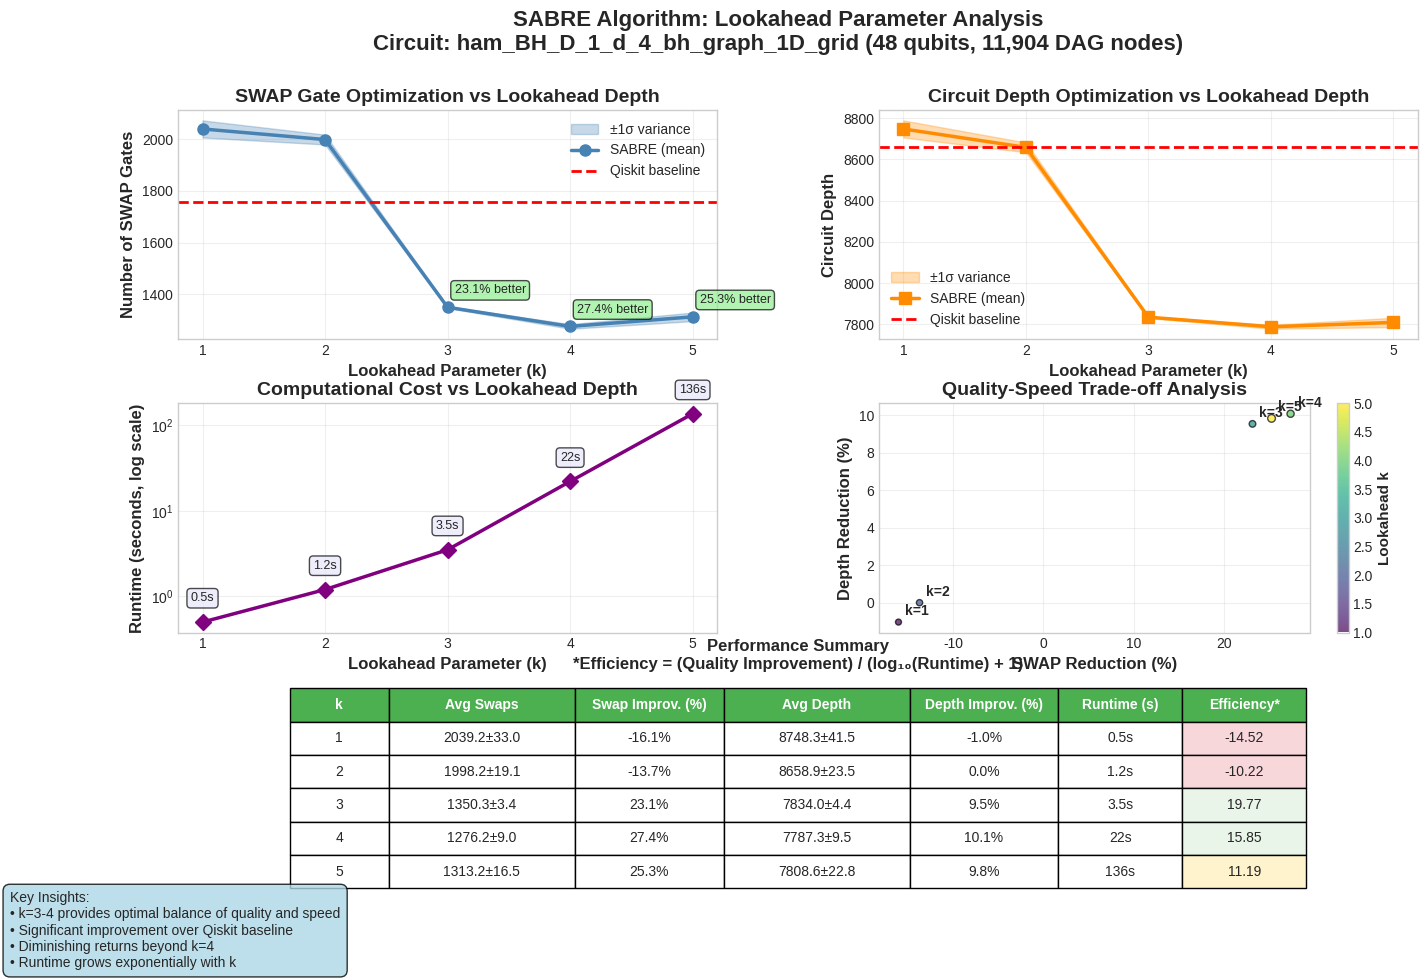

The matplotlib source for this figure:
import numpy as np
import matplotlib.pyplot as plt
from matplotlib.patches import Rectangle
import seaborn as sns

# Set the style for scientific plots
plt.style.use('seaborn-v0_8-whitegrid')
sns.set_palette("husl")

# Data from your SABRE implementation
k_values = [1, 2, 3, 4, 5]

# Swap counts for each k value (10 runs each)
swaps_data = {
    1: [2018.0, 2085.0, 2092.0, 1973.0, 2053.0, 2017.0, 2025.0, 2037.0, 2037.0, 2055.0],
    2: [1990.0, 2008.0, 2022.0, 2004.0, 2016.0, 1948.0, 2000.0, 1998.0, 1994.0, 2002.0],
    3: [1348.0, 1345.0, 1348.0, 1348.0, 1355.0, 1351.0, 1355.0, 1349.0, 1349.0, 1355.0],
    4: [1265.0, 1273.0, 1274.0, 1266.0, 1266.0, 1282.0, 1294.0, 1278.0, 1286.0, 1278.0],
    5: [1310.0, 1300.0, 1340.0, 1335.0, 1310.0, 1310.0, 1325.0, 1300.0, 1320.0, 1282.0]
}

# Depth data for each k value
depth_data = {
    1: [8730.0, 8797.0, 8823.0, 8663.0, 8761.0, 8719.0, 8726.0, 8754.0, 8753.0, 8757.0],
    2: [8650.0, 8662.0, 8694.0, 8661.0, 8686.0, 8601.0, 8666.0, 8650.0, 8659.0, 8660.0],
    3: [7831.0, 7827.0, 7832.0, 7834.0, 7838.0, 7834.0, 7836.0, 7832.0, 7832.0, 7844.0],
    4: [7783.0, 7795.0, 7792.0, 7786.0, 7764.0, 7785.0, 7803.0, 7790.0, 7787.0, 7788.0],
    5: [7808.0, 7800.0, 7845.0, 7832.0, 7807.0, 7808.0, 7803.0, 7806.0, 7823.0, 7754.0]
}

# Runtime data
runtime_data = [0.5, 1.2, 3.5, 22, 136]

# Qiskit baseline (constant across all k values)
qiskit_swaps = 1757.0
qiskit_depth_avg = np.mean([8665.0, 8661.0, 8661.0, 8663.0, 8665.0, 8655.0, 8663.0, 8659.0, 8653.0, 8655.0])

# Calculate statistics
swaps_means = [np.mean(swaps_data[k]) for k in k_values]
swaps_stds = [np.std(swaps_data[k]) for k in k_values]
depth_means = [np.mean(depth_data[k]) for k in k_values]
depth_stds = [np.std(depth_data[k]) for k in k_values]

# Create the figure with subplots
fig = plt.figure(figsize=(16, 10))

# Create a 2x2 grid with the bottom subplot spanning both columns
gs = fig.add_gridspec(3, 2, height_ratios=[1, 1, 0.8], hspace=0.3, wspace=0.3)

# Subplot 1: Swaps vs k with variance tunnel
ax1 = fig.add_subplot(gs[0, 0])

# Plot variance tunnel (shaded region)
ax1.fill_between(k_values, 
                 np.array(swaps_means) - np.array(swaps_stds), 
                 np.array(swaps_means) + np.array(swaps_stds), 
                 alpha=0.3, color='steelblue', label='±1σ variance')

# Plot mean line
ax1.plot(k_values, swaps_means, 'o-', linewidth=2.5, markersize=8, 
         color='steelblue', label='SABRE (mean)')

# Add Qiskit baseline
ax1.axhline(y=qiskit_swaps, color='red', linestyle='--', linewidth=2, 
            label='Qiskit baseline')

ax1.set_xlabel('Lookahead Parameter (k)', fontsize=12, fontweight='bold')
ax1.set_ylabel('Number of SWAP Gates', fontsize=12, fontweight='bold')
ax1.set_title('SWAP Gate Optimization vs Lookahead Depth', fontsize=14, fontweight='bold')
ax1.grid(True, alpha=0.3)
ax1.legend(fontsize=10)
ax1.set_xticks(k_values)

# Add improvement percentages
for i, (k, mean_swaps) in enumerate(zip(k_values, swaps_means)):
    improvement = ((qiskit_swaps - mean_swaps) / qiskit_swaps) * 100
    if improvement > 0:
        ax1.annotate(f'{improvement:.1f}% better', 
                    (k, mean_swaps), xytext=(5, 10), 
                    textcoords='offset points', fontsize=9,
                    bbox=dict(boxstyle='round,pad=0.3', facecolor='lightgreen', alpha=0.7))

# Subplot 2: Circuit Depth vs k with variance tunnel
ax2 = fig.add_subplot(gs[0, 1])

# Plot variance tunnel
ax2.fill_between(k_values, 
                 np.array(depth_means) - np.array(depth_stds), 
                 np.array(depth_means) + np.array(depth_stds), 
                 alpha=0.3, color='darkorange', label='±1σ variance')

# Plot mean line
ax2.plot(k_values, depth_means, 's-', linewidth=2.5, markersize=8, 
         color='darkorange', label='SABRE (mean)')

# Add Qiskit baseline
ax2.axhline(y=qiskit_depth_avg, color='red', linestyle='--', linewidth=2, 
            label='Qiskit baseline')

ax2.set_xlabel('Lookahead Parameter (k)', fontsize=12, fontweight='bold')
ax2.set_ylabel('Circuit Depth', fontsize=12, fontweight='bold')
ax2.set_title('Circuit Depth Optimization vs Lookahead Depth', fontsize=14, fontweight='bold')
ax2.grid(True, alpha=0.3)
ax2.legend(fontsize=10)
ax2.set_xticks(k_values)

# Subplot 3: Runtime vs k (log scale)
ax3 = fig.add_subplot(gs[1, 0])
ax3.semilogy(k_values, runtime_data, 'D-', linewidth=2.5, markersize=8, 
             color='purple', label='Runtime')
ax3.set_xlabel('Lookahead Parameter (k)', fontsize=12, fontweight='bold')
ax3.set_ylabel('Runtime (seconds, log scale)', fontsize=12, fontweight='bold')
ax3.set_title('Computational Cost vs Lookahead Depth', fontsize=14, fontweight='bold')
ax3.grid(True, alpha=0.3)
ax3.set_xticks(k_values)

# Add runtime annotations
for i, (k, runtime) in enumerate(zip(k_values, runtime_data)):
    ax3.annotate(f'{runtime}s', 
                (k, runtime), xytext=(0, 15), 
                textcoords='offset points', ha='center', fontsize=9,
                bbox=dict(boxstyle='round,pad=0.3', facecolor='lavender', alpha=0.7))

# Subplot 4: Efficiency Analysis (Quality vs Speed Trade-off)
ax4 = fig.add_subplot(gs[1, 1])

# Calculate efficiency metrics
swap_improvement = [(qiskit_swaps - mean) / qiskit_swaps * 100 for mean in swaps_means]
depth_improvement = [(qiskit_depth_avg - mean) / qiskit_depth_avg * 100 for mean in depth_means]

# Scatter plot with size proportional to runtime
sizes = [20 + 5 * np.log10(rt) for rt in runtime_data]
scatter = ax4.scatter(swap_improvement, depth_improvement, s=sizes, 
                     c=k_values, cmap='viridis', alpha=0.7, edgecolors='black')

# Add labels for each point
for i, k in enumerate(k_values):
    ax4.annotate(f'k={k}', (swap_improvement[i], depth_improvement[i]), 
                xytext=(5, 5), textcoords='offset points', fontsize=10, fontweight='bold')

ax4.set_xlabel('SWAP Reduction (%)', fontsize=12, fontweight='bold')
ax4.set_ylabel('Depth Reduction (%)', fontsize=12, fontweight='bold')
ax4.set_title('Quality-Speed Trade-off Analysis', fontsize=14, fontweight='bold')
ax4.grid(True, alpha=0.3)

# Add colorbar for k values
cbar = plt.colorbar(scatter, ax=ax4)
cbar.set_label('Lookahead k', fontsize=11, fontweight='bold')

# Subplot 5: Summary Statistics Table
ax5 = fig.add_subplot(gs[2, :])
ax5.axis('off')

# Create summary table
table_data = []
headers = ['k', 'Avg Swaps', 'Swap Improv. (%)', 'Avg Depth', 'Depth Improv. (%)', 'Runtime (s)', 'Efficiency*']

for i, k in enumerate(k_values):
    efficiency = (swap_improvement[i] + depth_improvement[i]) / (np.log10(runtime_data[i] + 1) + 1)
    table_data.append([
        f'{k}',
        f'{swaps_means[i]:.1f}±{swaps_stds[i]:.1f}',
        f'{swap_improvement[i]:.1f}%',
        f'{depth_means[i]:.1f}±{depth_stds[i]:.1f}',
        f'{depth_improvement[i]:.1f}%',
        f'{runtime_data[i]}s',
        f'{efficiency:.2f}'
    ])

# Create table
table = ax5.table(cellText=table_data, colLabels=headers,
                 cellLoc='center', loc='center',
                 colWidths=[0.08, 0.15, 0.12, 0.15, 0.12, 0.1, 0.1])

table.auto_set_font_size(False)
table.set_fontsize(10)
table.scale(1, 2)

# Style the table
for i in range(len(headers)):
    table[(0, i)].set_facecolor('#4CAF50')
    table[(0, i)].set_text_props(weight='bold', color='white')

# Color code the efficiency column (last column index is len(headers)-1)
efficiency_col_idx = len(headers) - 1
for i in range(1, len(k_values) + 1):
    efficiency_val = float(table_data[i-1][-1])
    if efficiency_val > 15:
        table[(i, efficiency_col_idx)].set_facecolor('#E8F5E8')
    elif efficiency_val > 10:
        table[(i, efficiency_col_idx)].set_facecolor('#FFF3CD')
    else:
        table[(i, efficiency_col_idx)].set_facecolor('#F8D7DA')

ax5.set_title('Performance Summary\n*Efficiency = (Quality Improvement) / (log₁₀(Runtime) + 1)', 
              fontsize=12, fontweight='bold', pad=20)

# Overall figure title
fig.suptitle('SABRE Algorithm: Lookahead Parameter Analysis\n' + 
             'Circuit: ham_BH_D_1_d_4_bh_graph_1D_grid (48 qubits, 11,904 DAG nodes)', 
             fontsize=16, fontweight='bold', y=0.98)

# Add a text box with key insights
insight_text = """Key Insights:
• k=3-4 provides optimal balance of quality and speed
• Significant improvement over Qiskit baseline
• Diminishing returns beyond k=4
• Runtime grows exponentially with k"""

fig.text(0.02, 0.02, insight_text, fontsize=10, 
         bbox=dict(boxstyle='round,pad=0.5', facecolor='lightblue', alpha=0.8),
         verticalalignment='bottom')

plt.tight_layout()
plt.show()

# Optional: Save the figure
# plt.savefig('sabre_analysis.png', dpi=300, bbox_inches='tight', facecolor='white')
# plt.savefig('sabre_analysis.pdf', bbox_inches='tight', facecolor='white')